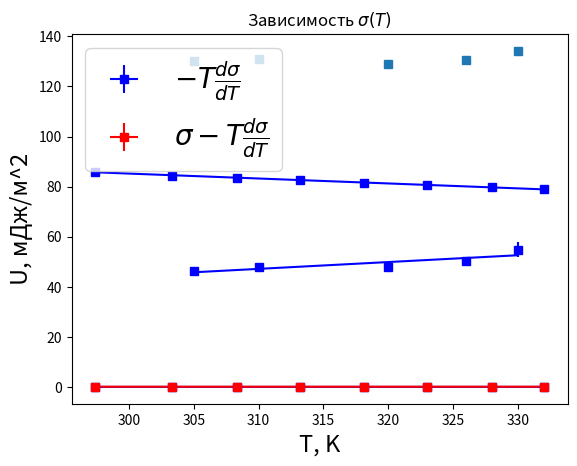

Write the Python code that produced this figure.
import numpy as np
import matplotlib.pyplot as plt

y = [79.0, 79.83, 80.60, 81.35, 82.86, 83.63, 84.39, 85.89]
x = [332, 328, 323, 318.1, 313.2, 308.3, 303.3, 297.4]
sigma_1 = 1.0*np.sqrt(2)
sigma_2 = 0.01
d = 1.55
dp_list = [204.0, 206.0, 208.0, 209.9, 213.9, 215.8, 217.8, 221.7]
sigma_y = []
for i in range(len(dp_list)):
    sigma_y.append(y[i]*np.sqrt((sigma_1/dp_list[i])**2 + (sigma_2/d)**2))
print(sigma_y)

def find_k_chi_sqr(data_list_x, data_list_y, data_list_sigma):
    a = b = c = d = f = 0
    n = len(data_list_x)
    for i in range(n):
        a += data_list_x[i]**2 / data_list_sigma[i]**2
        b += data_list_y[i] / data_list_sigma[i]**2
        c += data_list_x[i] / data_list_sigma[i]**2
        d += 1 / data_list_sigma[i]**2
        f += data_list_x[i]*data_list_y[i] / data_list_sigma[i]**2
    k = (f*d - b*c) / (d*a - c**2)
    m = (b - k*c) / d
    return k, m

def find_angle_sigma_k(x, y, k):
    number_of_points = len(x)
    x_sqr_average = 0
    x_average = 0
    y_average = 0
    y_sqr_average = 0
    for i in range(number_of_points):
        x_sqr_average += x[i]**2
        y_sqr_average += y[i]**2
        x_average += x[i]
        y_average += y[i]
    x_average /= number_of_points
    y_average /= number_of_points
    x_sqr_average /= number_of_points
    y_sqr_average /= number_of_points

    sigma_k = (np.sqrt((y_sqr_average - y_average**2 )/ (x_sqr_average - x_average**2) - k**2)) / np.sqrt(number_of_points - 1)
    return sigma_k


k, b = find_k_chi_sqr(x, y, sigma_y)
sigma_k = find_angle_sigma_k(x, y, k)
print(k, sigma_k)

dsigma_dt_list = [(y[i] - y[i - 1]) / (x[i] - x[i-1]) for i in range(1, len(x))]


plt.errorbar(x, y, xerr=0.1, yerr=sigma_y, fmt='s', color='blue')
X = np.arange(297.4, 332, 0.003)
Y = [k*a + b for a in X]
plt.grid()
plt.plot(X, Y,color='blue')
plt.ylabel(r'$\sigma$, мН/м')
plt.xlabel('T, К')
plt.title(r'Зависимость $\sigma (T)$')
plt.show()

y_1 = [-T*k*10**(-3) for T in x]
y_2 = [(y[i] - x[i]*k)*10**(-3) for i in range(len(x))]


sigma_y_1 = [np.sqrt((sigma_k / k)**2 + (0.1 / x[i])**2)*y_1[i]*10**-3 for i in range(len(x))]
sigma_y_2 = [np.sqrt(sigma_y_1[i]**2 + (sigma_y[i]*10**-3)**2) for i in range(len(x))]
k_1, b_1 = find_k_chi_sqr(x, y_1, sigma_y_1)
k_2, b_2 = find_k_chi_sqr(x, y_2, sigma_y_2)
plt.errorbar(x, y_1, xerr=0.1, yerr=sigma_y_1, fmt='s', color='blue', label=r'$-T\frac{d \sigma}{d T}$')
plt.errorbar(x, y_2, xerr=0.1, yerr=sigma_y_2, fmt='s', color='red', label=r'$\sigma - T\frac{d \sigma}{d T}$')
Y_1 = [k_1*a + b_1 for a in X]
Y_2 = [k_2*a + b_2 for a in X]
plt.plot(X, Y_1, color='blue')
plt.plot(X, Y_2, color='red')
plt.grid()
plt.legend(fontsize='20')
plt.xlabel('T, К', fontsize='20')
plt.ylabel(r'q, u, Дж/м$^2$', fontsize='20')
plt.show()

y_1 = [y_1[i]*1000 for i in range(len(y_1))]
sigma_y_1 = [sigma_y_1[i]*1000 for i in range(len(y_1))]

y_2 = [y_2[i]*1000 for i in range(len(y_1))]
sigma_y_2 = [sigma_y_2[i]*1000 for i in range(len(y_1))]


dsigma_dt_list = [-0.166, -0.154, -0.15, -0.154, -0.152]
x_1_1 = [330, 326, 320, 310, 305]
y_1_1 = [-x_1_1[i]*dsigma_dt_list[i] for i in range(len(x_1_1))]

a1, b1 = np.polyfit(x_1_1, y_1_1, deg=1)
print(a1, b1)

X = np.arange(x_1_1[-1], x_1_1[0], 0.003)
Y = [a1*x + b1 for x in X]

plt.errorbar(x_1_1, y_1_1, yerr=[3, 1.8, 2, 1, 1] ,fmt='s', color='blue')
plt.plot(X, Y, color='blue')
plt.grid()
plt.xlabel('T, K', fontsize='17')
plt.ylabel('q, мДж / м^2', fontsize='17')
plt.show()

print(y_1_1)

y_1_2 = [79.415 + y_1_1[0], 80.215 + y_1_1[1], 80.975 + y_1_1[2], 83.245 + y_1_1[3], 84.01 + y_1_1[4]]

plt.errorbar(x_1_1, y_1_2, fmt='s')
plt.grid()
plt.xlabel('T, K')
plt.ylabel('U, мДж/м^2')
plt.show()
